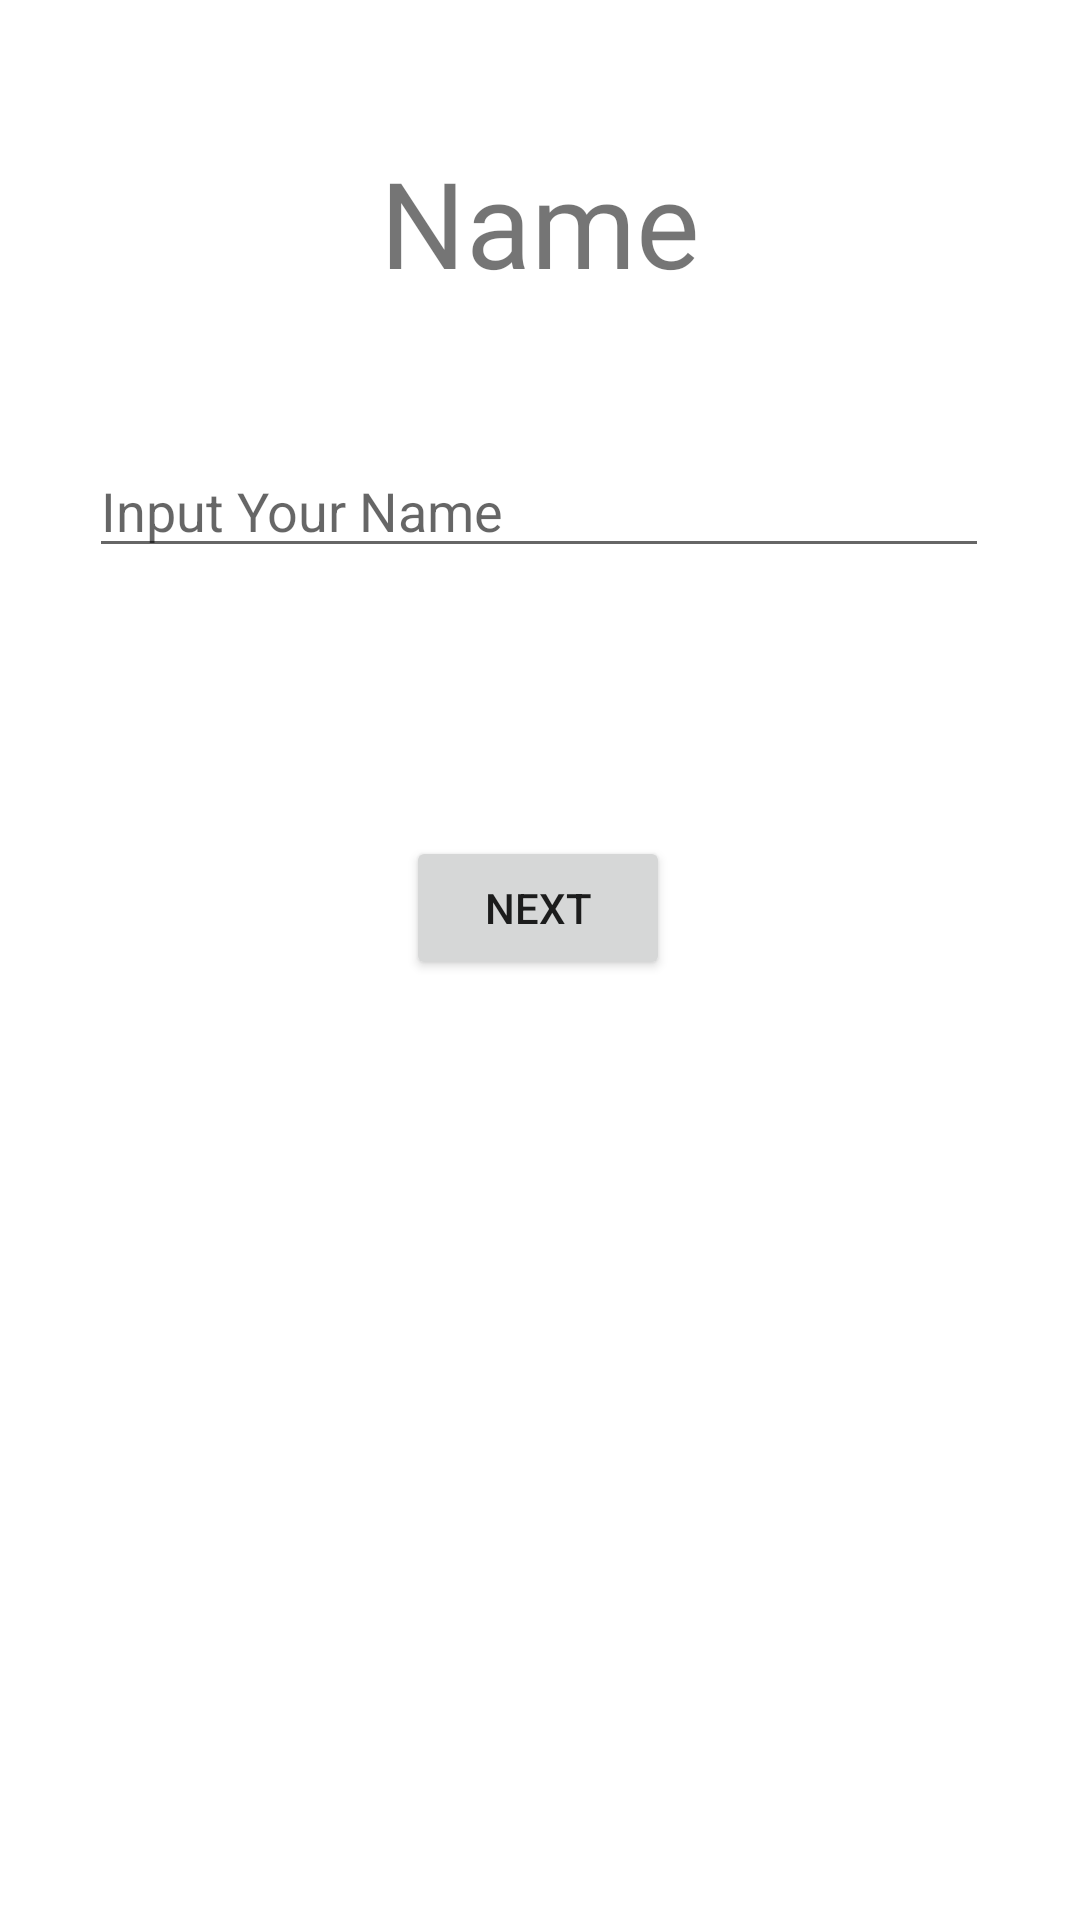

Android layout source for this screen:
<!-- AndroidManifest.xml: application theme AppTheme -->
<!-- res/layout/activity_input_name.xml -->
<?xml version="1.0" encoding="utf-8"?>
<androidx.constraintlayout.widget.ConstraintLayout xmlns:android="http://schemas.android.com/apk/res/android"
    xmlns:app="http://schemas.android.com/apk/res-auto"
    xmlns:tools="http://schemas.android.com/tools"
    android:layout_width="match_parent"
    android:layout_height="match_parent"
    tools:context=".InputName">

    <EditText
        android:id="@+id/et_name"
        android:layout_width="300dp"
        android:layout_height="wrap_content"
        android:layout_marginStart="8dp"
        android:layout_marginTop="148dp"
        android:layout_marginEnd="8dp"
        android:hint="Input Your Name"
        app:layout_constraintEnd_toEndOf="parent"
        app:layout_constraintHorizontal_bias="0.495"
        app:layout_constraintStart_toStartOf="parent"
        app:layout_constraintTop_toTopOf="parent" />

    <Button
        android:id="@+id/btnname"
        android:layout_width="wrap_content"
        android:layout_height="wrap_content"
        android:text="Next"
        app:layout_constraintBottom_toBottomOf="parent"
        app:layout_constraintEnd_toEndOf="parent"
        app:layout_constraintHorizontal_bias="0.498"
        app:layout_constraintStart_toStartOf="parent"
        app:layout_constraintTop_toBottomOf="@+id/et_name"
        app:layout_constraintVertical_bias="0.222" />

    <TextView
        android:id="@+id/textView7"
        android:layout_width="wrap_content"
        android:layout_height="wrap_content"
        android:text="Name"
        android:textSize="40dp"
        android:fontFamily="@font/bold"
        app:layout_constraintBottom_toTopOf="@+id/et_name"
        app:layout_constraintEnd_toEndOf="parent"
        app:layout_constraintStart_toStartOf="parent"
        app:layout_constraintTop_toTopOf="parent" />

</androidx.constraintlayout.widget.ConstraintLayout>
<!-- resources referenced by this layout -->
<resources>
  <style name="AppTheme" parent="Theme.MaterialComponents.Light.NoActionBar">
          
          <item name="colorPrimary">@color/colorPrimary</item>
          <item name="colorPrimaryDark">@color/colorPrimaryDark</item>
          <item name="colorAccent">@color/colorAccent</item>
      </style>
  <color name="colorPrimary">#008577</color>
  <color name="colorPrimaryDark">#00574B</color>
  <color name="colorAccent">#D81B60</color>
</resources>
